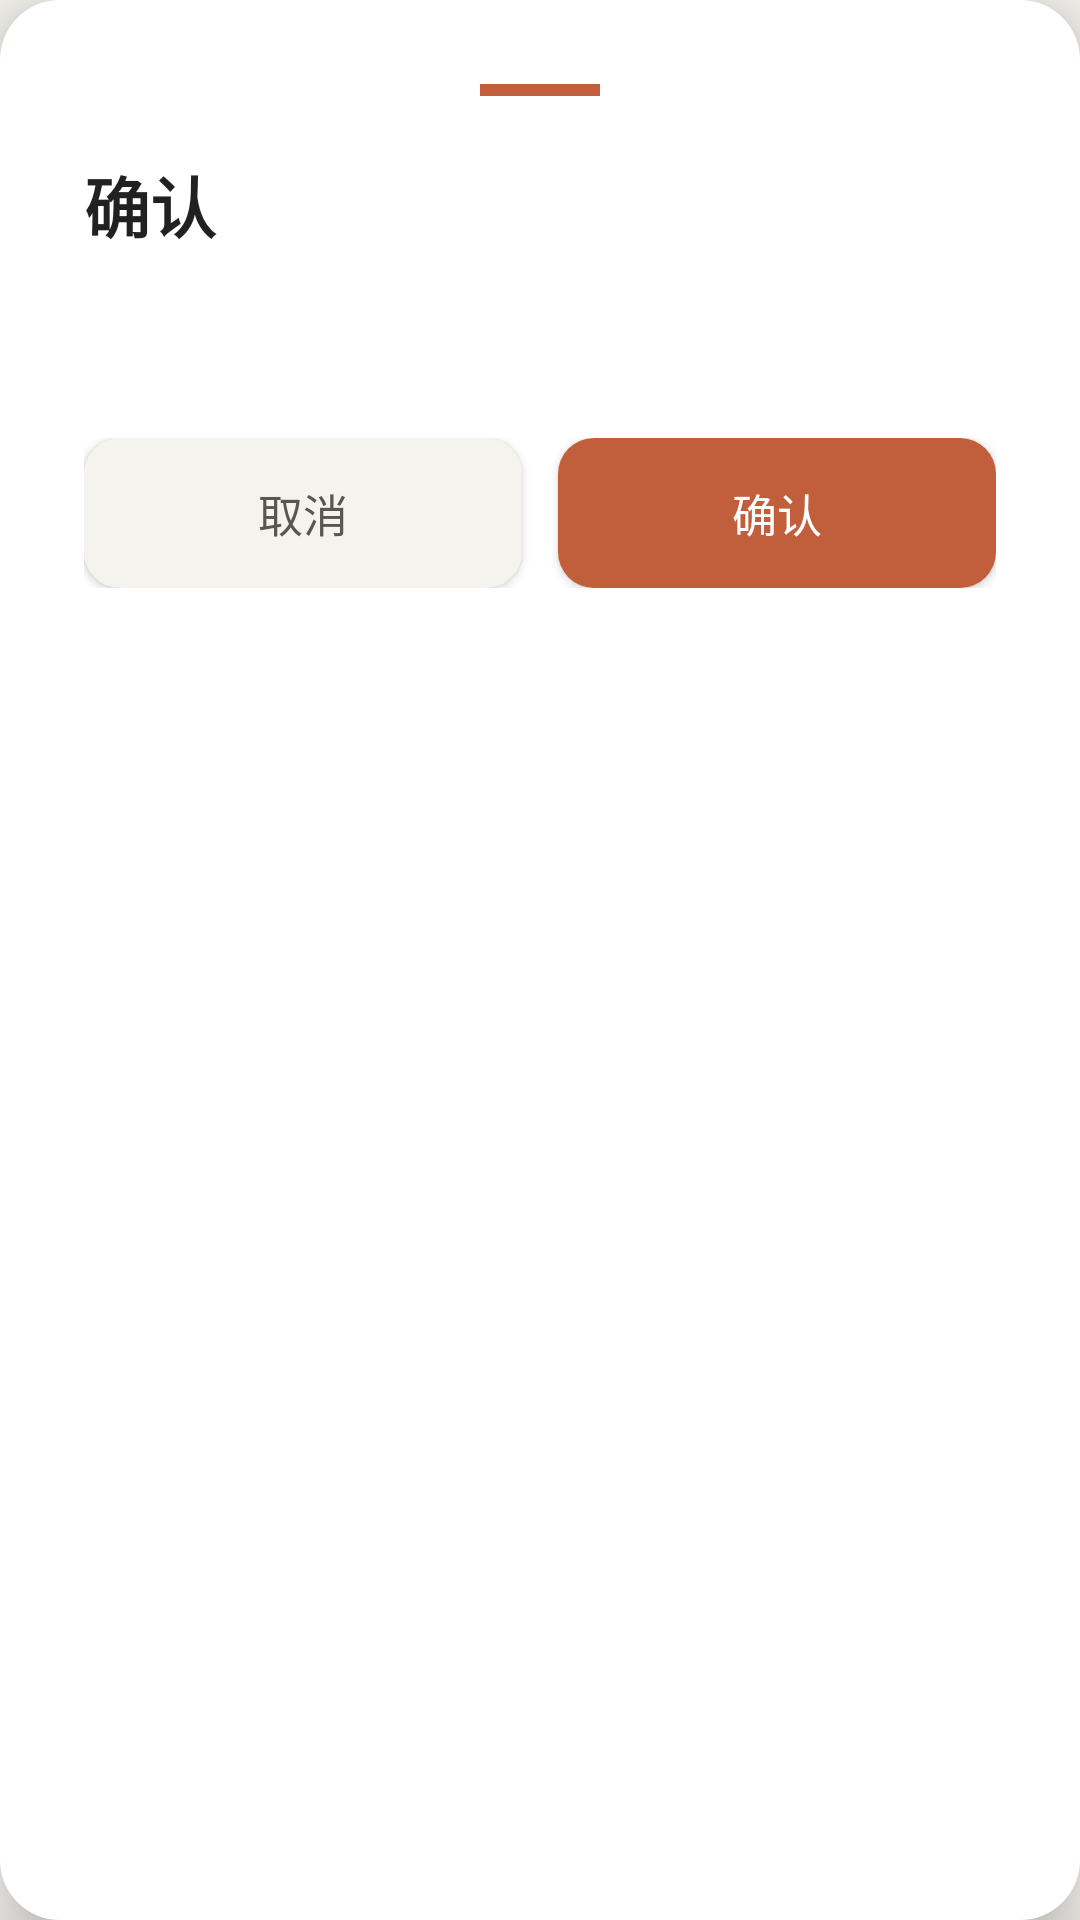

The Android layout XML behind this screen, and the referenced resources:
<!-- AndroidManifest.xml: application theme AppTheme -->
<!-- res/layout/dialog_yesno.xml -->
<?xml version="1.0" encoding="utf-8"?>
<LinearLayout xmlns:android="http://schemas.android.com/apk/res/android"
    android:layout_width="match_parent"
    android:layout_height="wrap_content"
    android:orientation="vertical"
    android:background="@drawable/dialog_bg"
    android:padding="@dimen/dialog_padding"
    android:minWidth="@dimen/dialog_min_width"
    android:elevation="@dimen/dialog_elevation">

    
    <View
        android:layout_width="40dp"
        android:layout_height="4dp"
        android:layout_gravity="center_horizontal"
        android:layout_marginBottom="20dp"
        android:background="@color/primary" />

    <TextView
        android:id="@+id/dialog_title"
        android:layout_width="match_parent"
        android:layout_height="wrap_content"
        android:text="@string/dialog_yesno_title"
        android:textSize="@dimen/title_size"
        android:textStyle="bold"
        android:textColor="@color/text_primary"
        android:layout_marginBottom="12dp" />

    <TextView
        android:id="@+id/dialog_message"
        android:layout_width="match_parent"
        android:layout_height="wrap_content"
        android:text=""
        android:textSize="@dimen/body_size"
        android:textColor="@color/text_secondary"
        android:lineSpacingMultiplier="1.4"
        android:layout_marginBottom="28dp" />

    
    <LinearLayout
        android:layout_width="match_parent"
        android:layout_height="wrap_content"
        android:orientation="horizontal"
        android:gravity="end">

        <Button
            android:id="@+id/btn_no"
            android:layout_width="0dp"
            android:layout_height="wrap_content"
            android:layout_weight="1"
            android:text="@string/btn_no"
            android:textSize="15sp"
            android:textColor="@color/btn_secondary_text"
            android:textAllCaps="false"
            android:background="@drawable/btn_secondary_bg"
            android:paddingTop="@dimen/btn_padding_v"
            android:paddingBottom="@dimen/btn_padding_v"
            android:layout_marginEnd="12dp" />

        <Button
            android:id="@+id/btn_yes"
            android:layout_width="0dp"
            android:layout_height="wrap_content"
            android:layout_weight="1"
            android:text="@string/btn_yes"
            android:textSize="15sp"
            android:textColor="@color/text_on_primary"
            android:textAllCaps="false"
            android:background="@drawable/btn_primary_bg"
            android:paddingTop="@dimen/btn_padding_v"
            android:paddingBottom="@dimen/btn_padding_v" />

    </LinearLayout>

</LinearLayout>
<!-- resources referenced by this layout -->
<resources>
  <color name="btn_secondary_text">#5A5650</color>
  <color name="primary">#C15F3C</color>
  <color name="text_on_primary">#FFFFFF</color>
  <color name="text_primary">#DE000000</color>
  <color name="text_secondary">#8A000000</color>
  <dimen name="body_size">16sp</dimen>
  <dimen name="btn_padding_v">14dp</dimen>
  <dimen name="dialog_elevation">12dp</dimen>
  <dimen name="dialog_min_width">300dp</dimen>
  <dimen name="dialog_padding">28dp</dimen>
  <dimen name="title_size">22sp</dimen>
  <!-- drawable btn_primary_bg (drawable) -->
  <?xml version="1.0" encoding="utf-8"?>
  <ripple xmlns:android="http://schemas.android.com/apk/res/android"
      android:color="#33C15F3C">
      <item>
          <shape android:shape="rectangle">
              <solid android:color="@color/btn_primary" />
              <corners android:radius="@dimen/btn_corner_radius" />
          </shape>
      </item>
  </ripple>
  <!-- drawable btn_secondary_bg (drawable) -->
  <?xml version="1.0" encoding="utf-8"?>
  <ripple xmlns:android="http://schemas.android.com/apk/res/android"
      android:color="#22000000">
      <item>
          <shape android:shape="rectangle">
              <solid android:color="@color/btn_secondary" />
              <corners android:radius="@dimen/btn_corner_radius" />
          </shape>
      </item>
  </ripple>
  <!-- drawable dialog_bg (drawable) -->
  <?xml version="1.0" encoding="utf-8"?>
  <shape xmlns:android="http://schemas.android.com/apk/res/android"
      android:shape="rectangle">
      <solid android:color="@color/bg_white" />
      <corners android:radius="@dimen/dialog_corner_radius" />
  </shape>
  <string name="btn_no">取消</string>
  <string name="btn_yes">确认</string>
  <string name="dialog_yesno_title">确认</string>
  <style name="AppTheme" parent="@android:style/Theme.Material.Light">
          <item name="android:colorPrimary">@color/primary</item>
          <item name="android:colorPrimaryDark">@color/primary_dark</item>
          <item name="android:colorAccent">@color/accent</item>
          <item name="android:windowBackground">@color/bg_cream</item>
      </style>
  <color name="btn_primary">#C15F3C</color>
  <dimen name="btn_corner_radius">12dp</dimen>
  <color name="btn_secondary">#F4F3EE</color>
  <color name="bg_white">#FFFFFF</color>
  <dimen name="dialog_corner_radius">20dp</dimen>
  <color name="primary_dark">#A3492C</color>
  <color name="accent">#C15F3C</color>
  <color name="bg_cream">#F4F3EE</color>
</resources>
